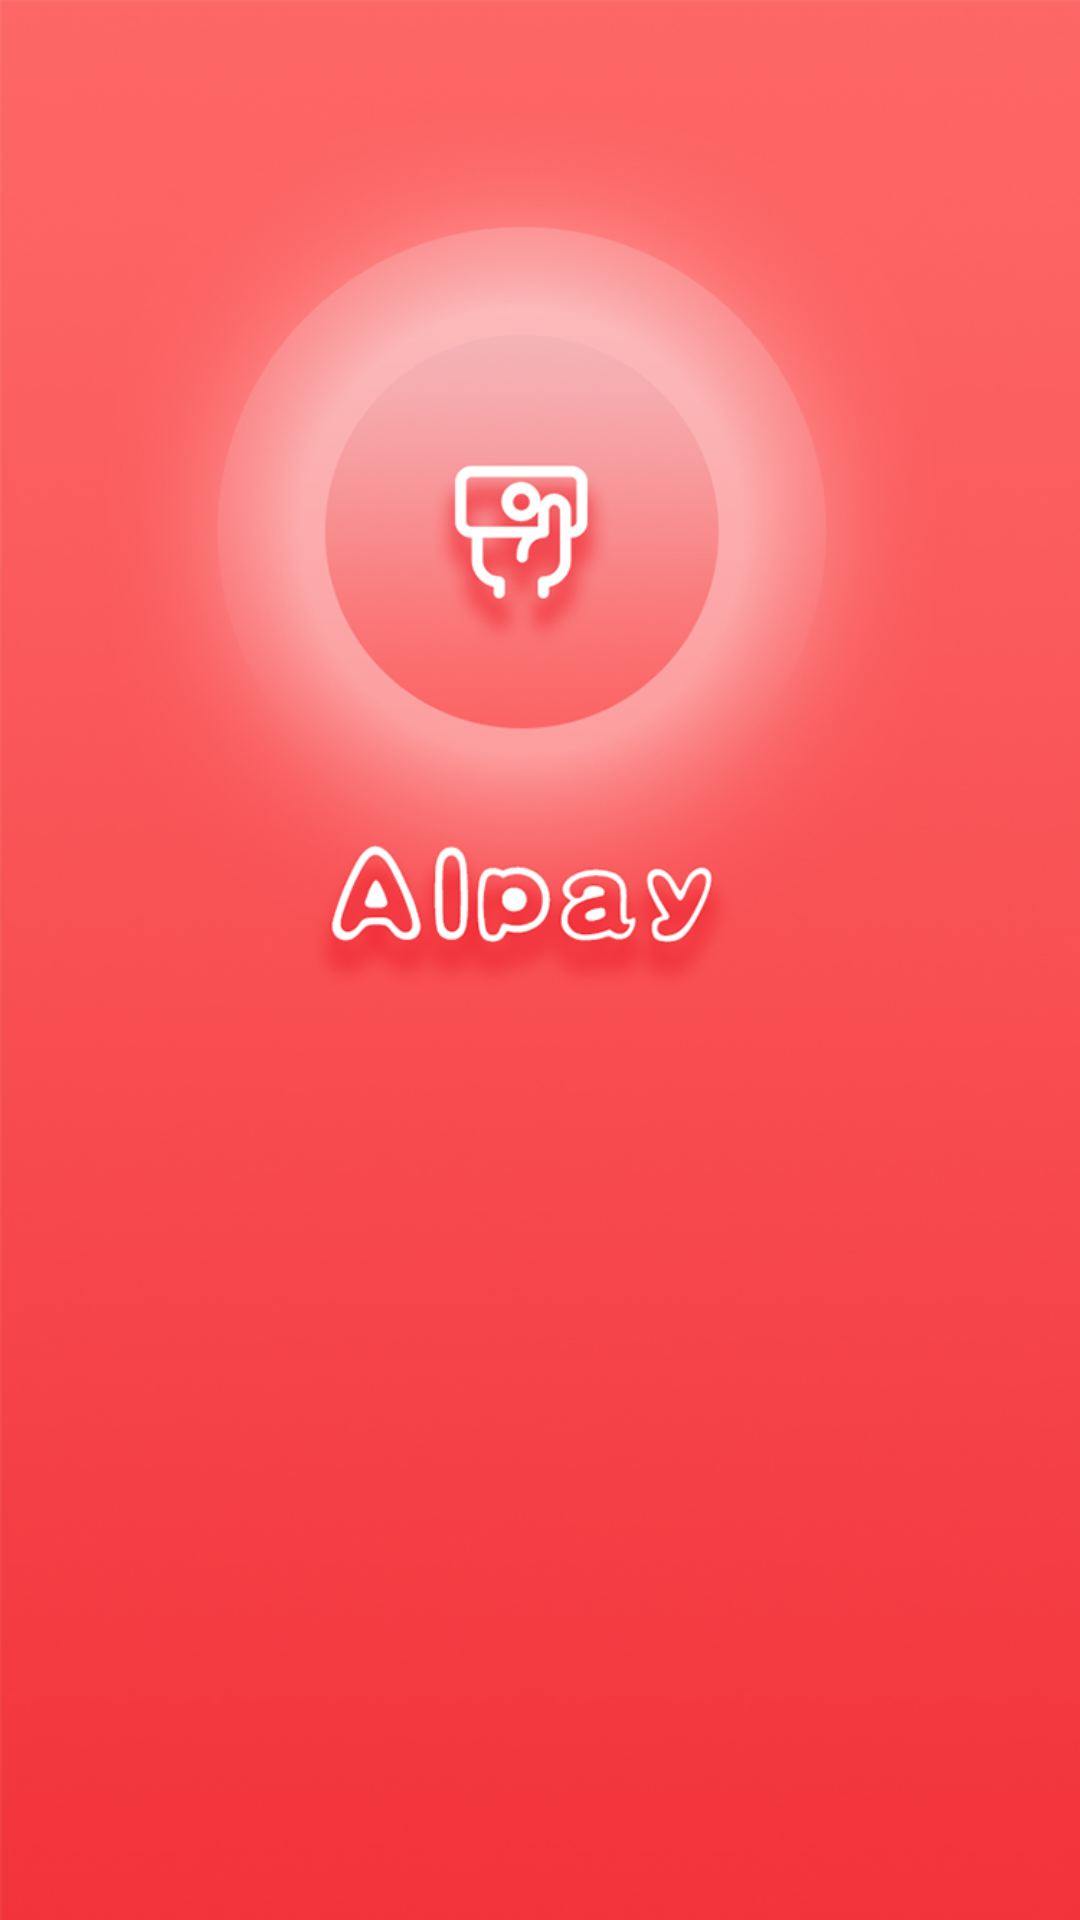

This screen was rendered from an Android layout file. Write that file and the resources it references.
<!-- AndroidManifest.xml: application theme AppTheme -->
<!-- res/layout/viewpager_page.xml -->
<?xml version="1.0" encoding="utf-8"?>
<android.support.constraint.ConstraintLayout xmlns:android="http://schemas.android.com/apk/res/android"
    android:layout_width="match_parent"
    android:layout_height="match_parent">

    <ImageView
        android:id="@+id/imageView"
        android:layout_width="match_parent"
        android:layout_height="match_parent"
        android:scaleType="centerCrop"
        android:src="@mipmap/background"/>
</android.support.constraint.ConstraintLayout>
<!-- resources referenced by this layout -->
<resources>
  <!-- mipmap background: png bitmap (mipmap-h642dp-port-xxhdpi, 570033 bytes) -->
  <style name="AppTheme" parent="Theme.AppCompat.Light.NoActionBar">
          
          <item name="colorPrimary">@color/colorPrimary</item>
          <item name="colorPrimaryDark">@color/colorPrimaryDark</item>
          <item name="colorAccent">@color/colorAccent</item>
  
          
          <item name="android:windowIsTranslucent">true</item>
          
          
  
          <item name="android:textColor">@color/default_text</item>
          <item name="android:textSize">15.0sp</item>
          <item name="android:typeface">normal</item>
          
      </style>
  <color name="colorPrimary">#FB383B</color>
  <color name="colorPrimaryDark">#FB383B</color>
  <color name="colorAccent">#FB383B</color>
  <color name="default_text">#333333</color>
</resources>
